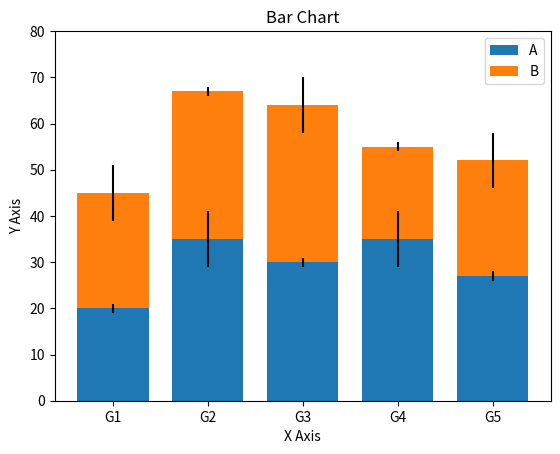

Write Python code to recreate this figure.
import matplotlib.pyplot as plt

N = 5
As = (20, 35, 30, 35, 27)
Bs = (25, 32, 34, 20, 25)
errorBarsA = (1, 6, 1, 6, 1)
errorBarsB = (6, 1, 6, 1, 6)
X = [0, 1, 2, 3, 4]
barWidth = 0.75

# matplotlib.pyplot.bar(x, height, width=0.8, bottom=None, *, align='center', data=None, **kwargs)[source]

p1 = plt.bar(X, As, barWidth, yerr=errorBarsA)  # returns all the artists
p2 = plt.bar(X, Bs, barWidth, bottom=As, yerr=errorBarsB)

plt.xlabel('X Axis')
plt.ylabel('Y Axis')
plt.title('Bar Chart')
plt.xticks(X, ('G1', 'G2', 'G3', 'G4', 'G5'))
plt.yticks([0, 10, 20, 30, 40, 50, 60, 70, 80])
plt.legend((p1[0], p2[0]), ('A', 'B'))
plt.show()
